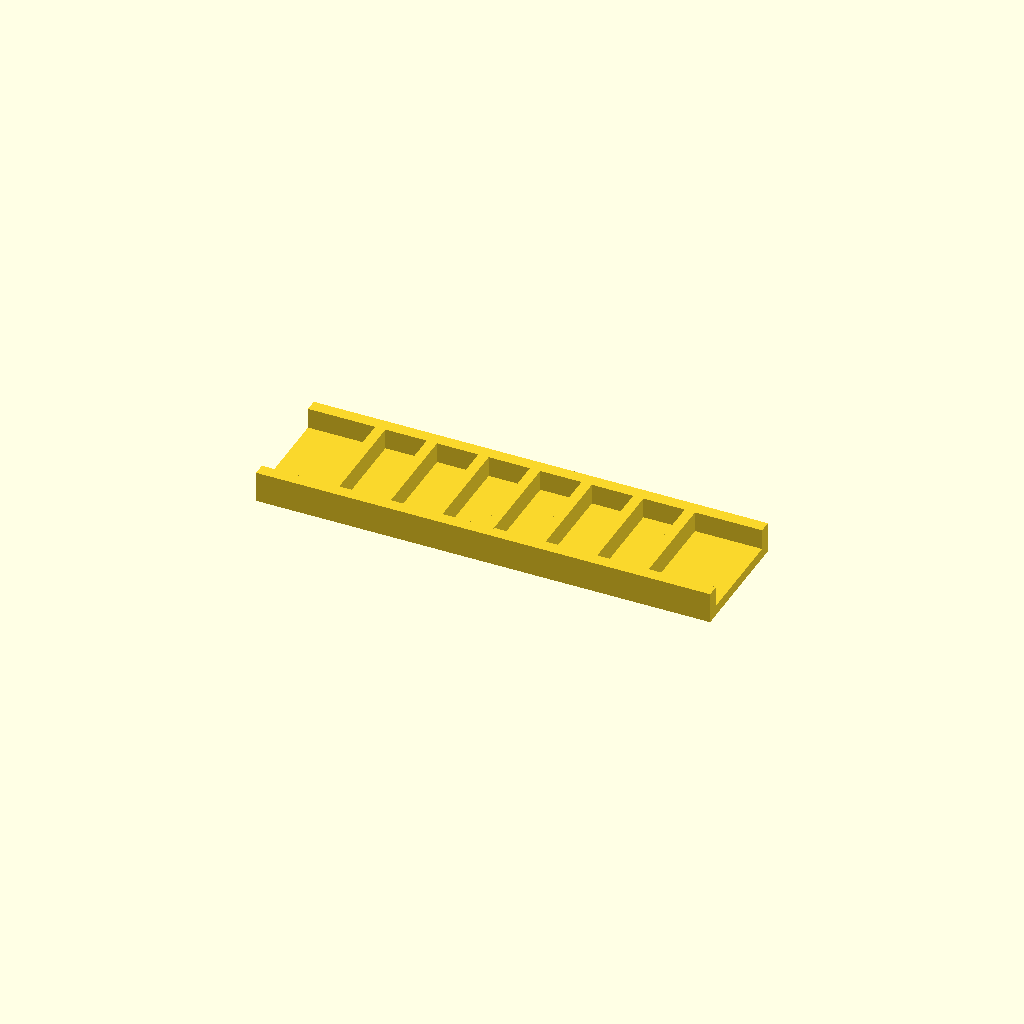
Cell 1: rendered with the file's own defaults.
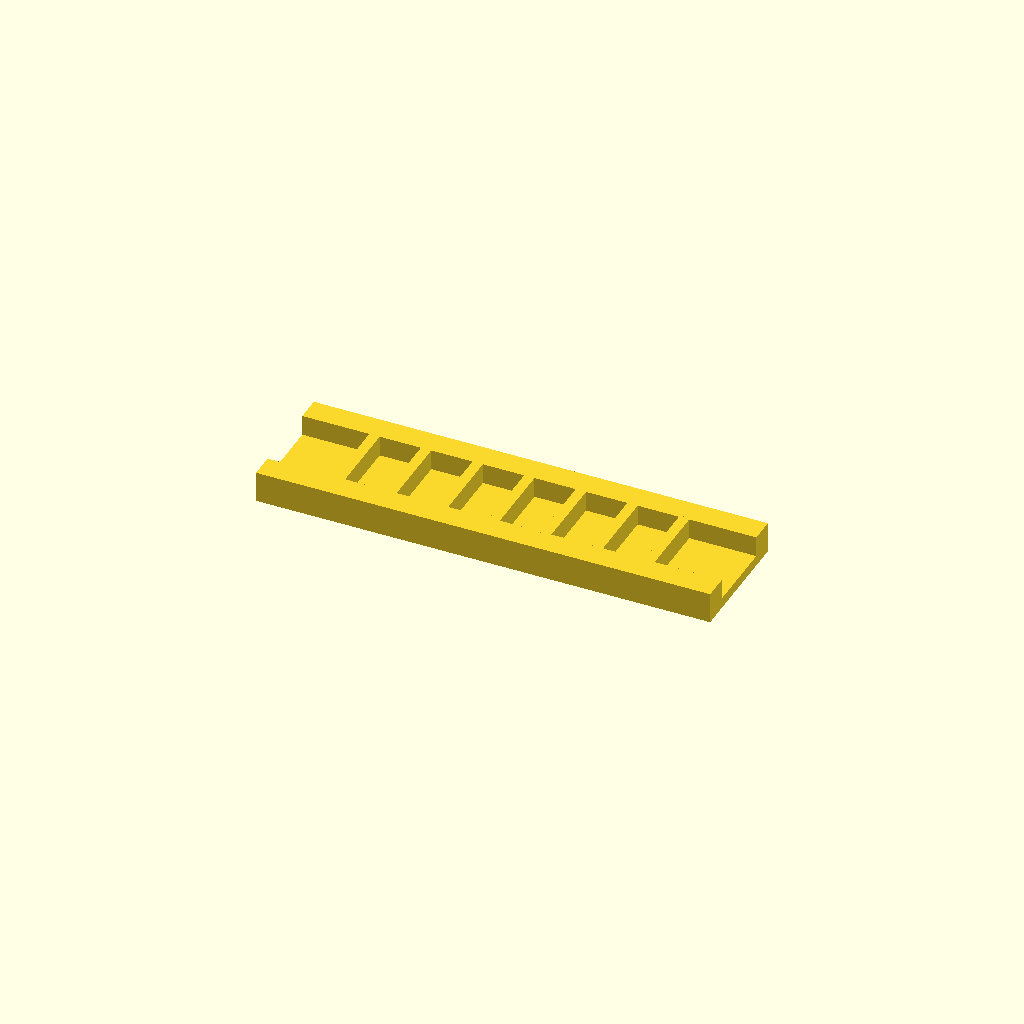
Cell 2: the same model with rail_w = 12.
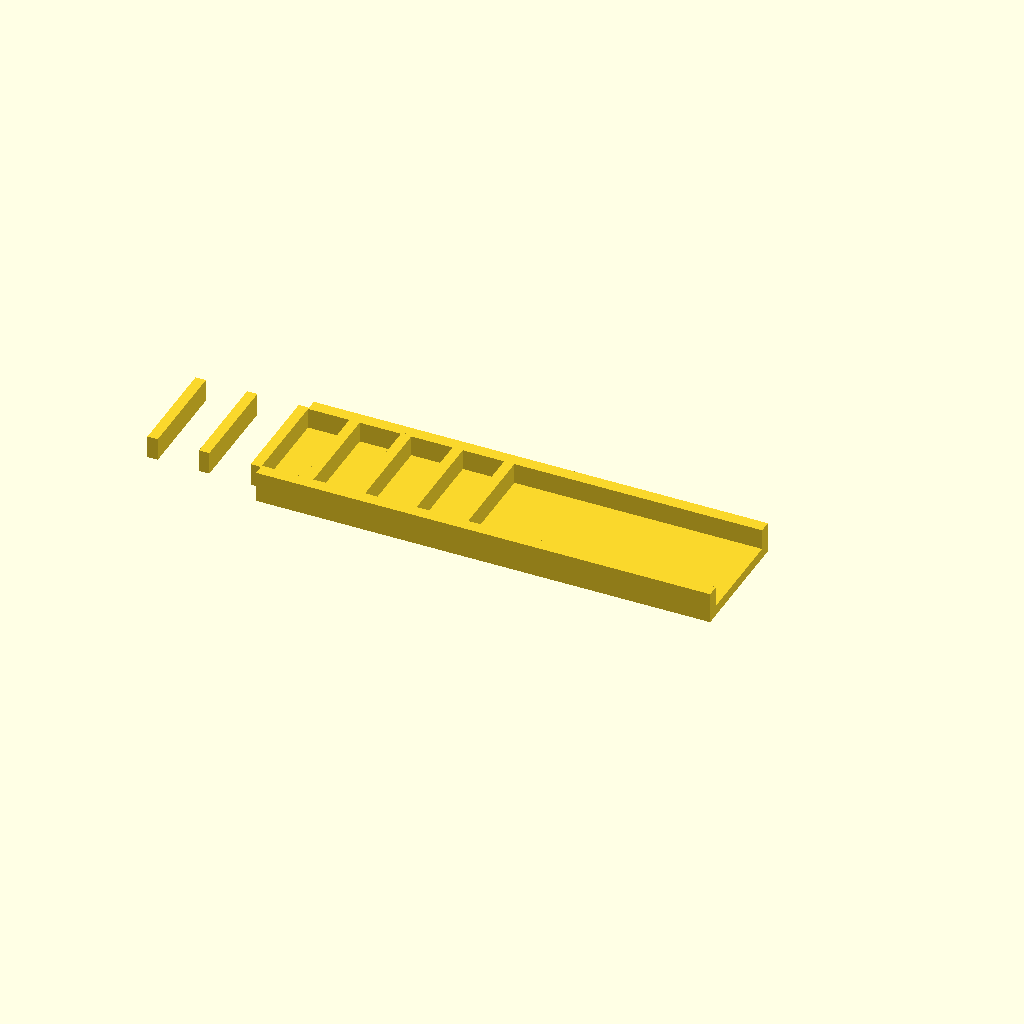
Cell 3: the same model with ribs = 14.
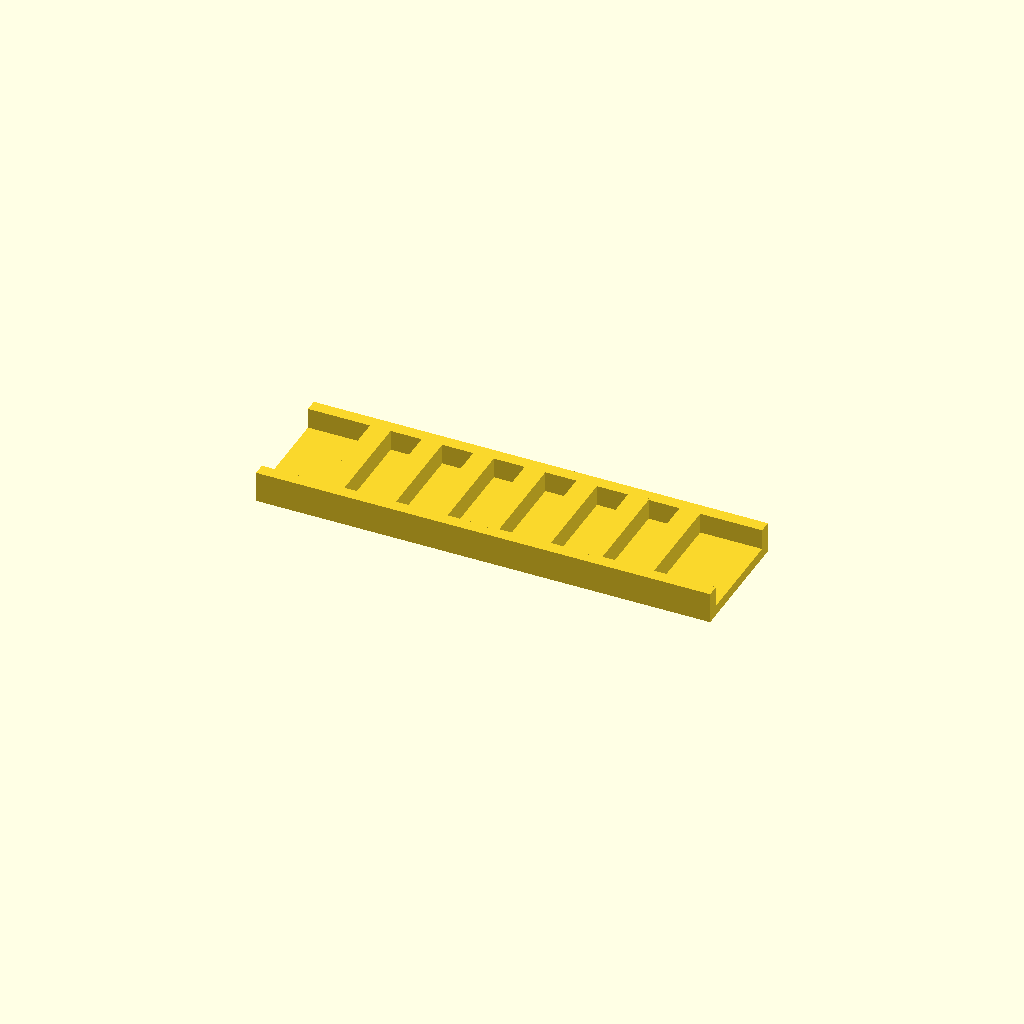
Cell 4 — rib_t set to 10, the other parameters unchanged.
One fixed orthographic camera (rotation 55°, 0°, 25°; colour scheme Cornfield) for every cell.
Source of the model, optional_data/data/place1/ribframes/part_0080.scad:
$fn = 32;

// ----------------------------------------------------------------------
// Rib frame 220 x 60 x 15
// 7 ribs at 25 mm pitch
// ----------------------------------------------------------------------

// --- parameters (mm) ---
frame = [220, 60, 5];  // base plate size (x, y, z)
seat_tol = 0.05;       // tolerance at the seating features
free_tol = 0.3;        // general tolerance on the free sizes
rail_w = 6;            // side rail width
ribs = 7;              // number of ribs
rib_t = 5;             // rib thickness
rib_h = 10;            // rib height above the base plate
pitch = 25;            // pitch between rib centres

// --- derived feature positions (mm) ---
span = (ribs - 1) * pitch;          // = 150   distance between the outer ribs
origin_x = -span / 2;               // = -75   X of the first rib
rib_len = frame[1] - 2 * rail_w + 2;  // = 50   rib length, 1 mm into each rail
feature_centers = [
  [origin_x + 0 * pitch, 0],
  [origin_x + 1 * pitch, 0],
  [origin_x + 2 * pitch, 0],
  [origin_x + 3 * pitch, 0],
  [origin_x + 4 * pitch, 0],
  [origin_x + 5 * pitch, 0],
  [origin_x + 6 * pitch, 0]
];   // rib centre line, drives the rib loop

// base plate, two side rails, then the ribs read straight off feature_centers
union() {
  translate([-frame[0] / 2, -frame[1] / 2, 0]) cube(frame);
  translate([-frame[0] / 2, -frame[1] / 2, 0]) cube([frame[0], rail_w, frame[2] + rib_h]);
  translate([-frame[0] / 2, frame[1] / 2 - rail_w, 0]) cube([frame[0], rail_w, frame[2] + rib_h]);
  for (centre = feature_centers)
    translate([centre[0] - rib_t / 2, centre[1] - rib_len / 2, frame[2] - 1])
      cube([rib_t, rib_len, rib_h + 1]);
}
Customizer parameters (derived from the source; name, type, default, range or options):
frame: vector, default [220, 60, 5]
seat_tol: number, default 0.05
free_tol: number, default 0.3
rail_w: number, default 6
ribs: number, default 7
rib_t: number, default 5
rib_h: number, default 10
pitch: number, default 25
